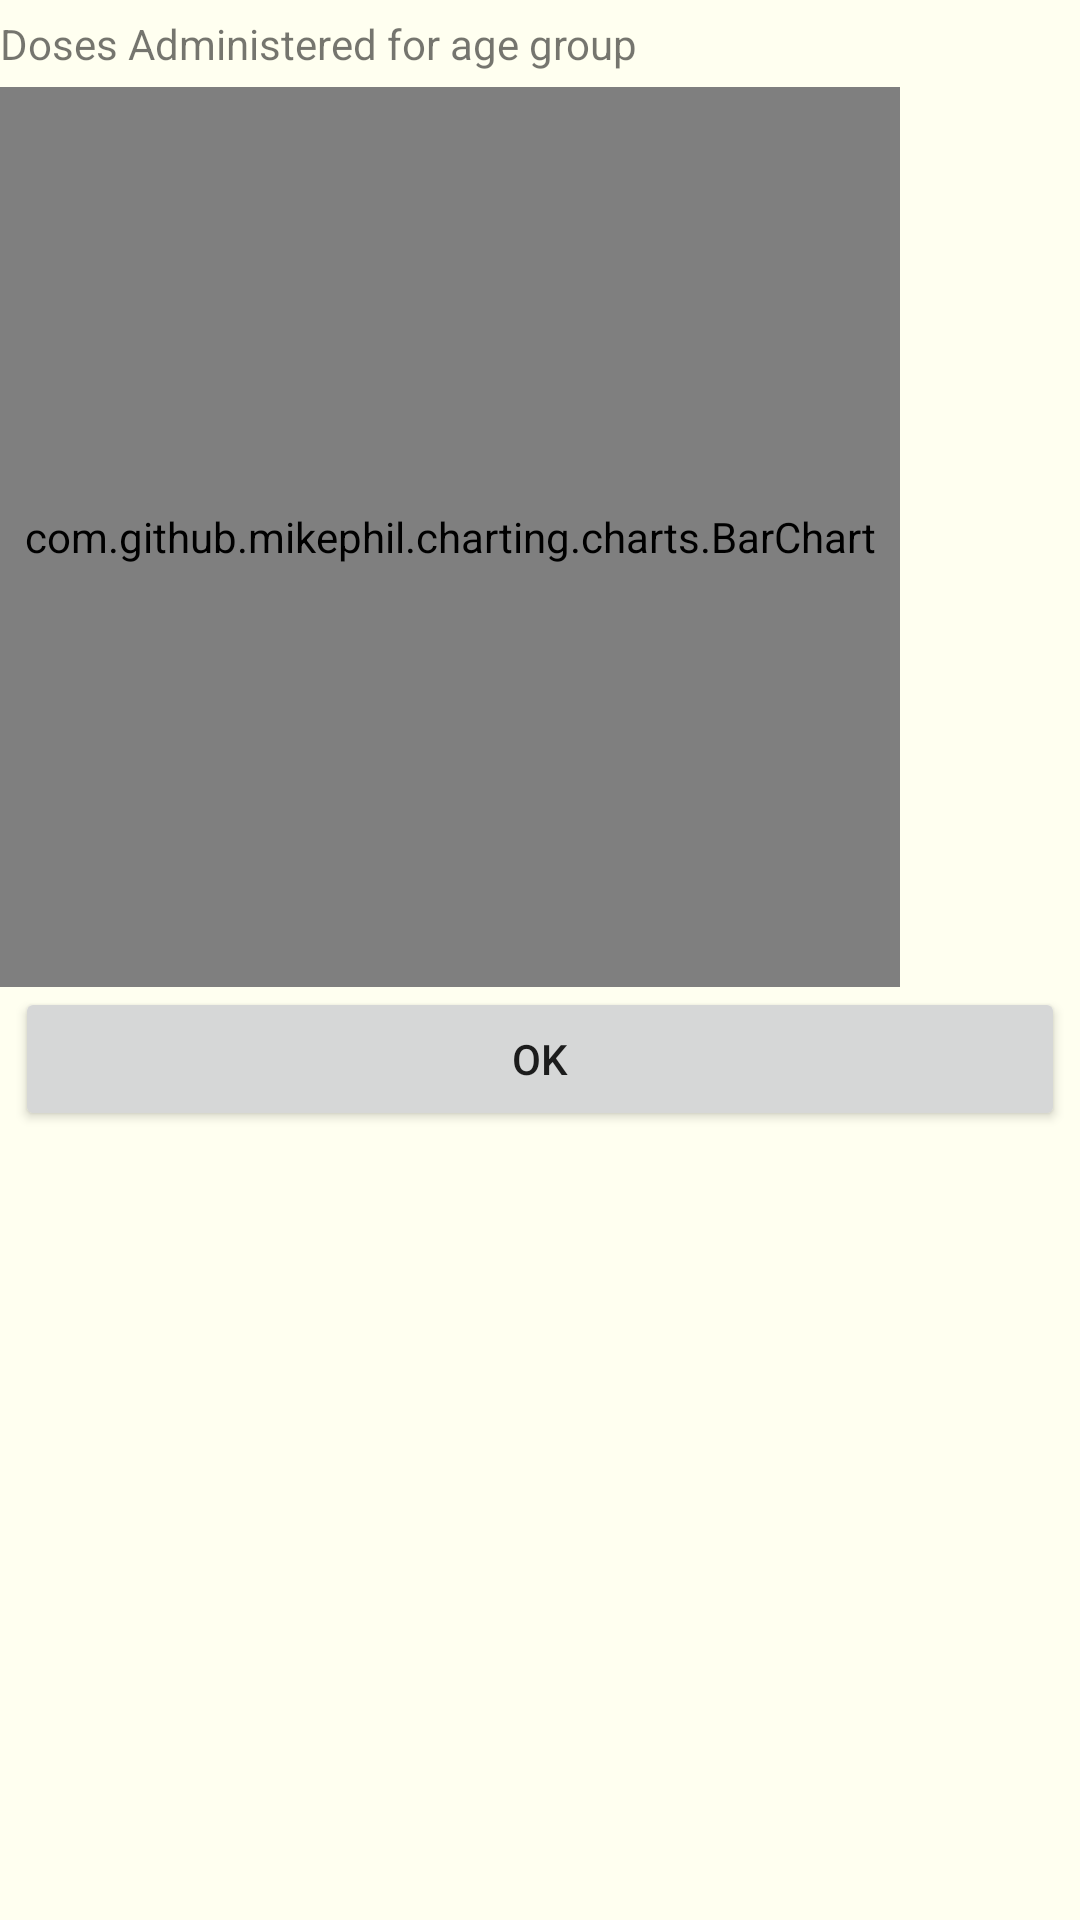

Produce the Android XML layout that renders to this screen, including the resource entries it uses.
<!-- AndroidManifest.xml: application theme Theme.VacciniStats -->
<!-- res/layout/alertdialog_age_graph.xml -->
<?xml version="1.0" encoding="utf-8"?>
<LinearLayout xmlns:android="http://schemas.android.com/apk/res/android"
    android:layout_width="fill_parent"
    android:layout_height="wrap_content"
    android:orientation="vertical"
    android:background="@color/total_white"
    android:layout_margin="5dp">

    <TextView
        android:layout_marginTop="5dp"
        android:layout_marginBottom="5dp"
        android:layout_width="fill_parent"
        android:layout_height="wrap_content"
        android:text="@string/Doses_For_Age_Graph_Explanation"/>

    <com.github.mikephil.charting.charts.BarChart
        android:id="@+id/chart1"
        android:layout_width="300dp"
        android:layout_height="300dp" />

    <Button
        android:layout_width="fill_parent"
        android:layout_height="wrap_content"
        android:layout_marginStart="5dp"
        android:layout_marginEnd="5dp"
        android:id="@+id/btn_ok"
        android:text="Ok"/>

</LinearLayout>
<!-- resources referenced by this layout -->
<resources>
  <color name="total_white">#FFFFFFF0</color>
  <string name="Doses_For_Age_Graph_Explanation">Doses Administered for age group</string>
  <style name="Theme.VacciniStats" parent="Theme.MaterialComponents.DayNight.DarkActionBar">
          
          <item name="colorPrimary">@color/Primary</item>
          <item name="colorPrimaryVariant">@color/PrimaryVariant</item>
          <item name="colorOnPrimary">@color/OnPrimary</item>
          
          <item name="colorSecondary">@color/teal_200</item>
          <item name="colorSecondaryVariant">@color/teal_700</item>
          <item name="colorOnSecondary">@color/black</item>
          
          <item name="android:statusBarColor" tools:targetApi="l">?attr/colorPrimaryVariant</item>
          
      </style>
  <color name="Primary">#FF2b2d42</color>
  <color name="PrimaryVariant">#FF8d99ae</color>
  <color name="OnPrimary">#FFFFFFDD</color>
  <color name="teal_200">#FF03DAC5</color>
  <color name="teal_700">#FF018786</color>
  <color name="black">#FF000000</color>
</resources>
